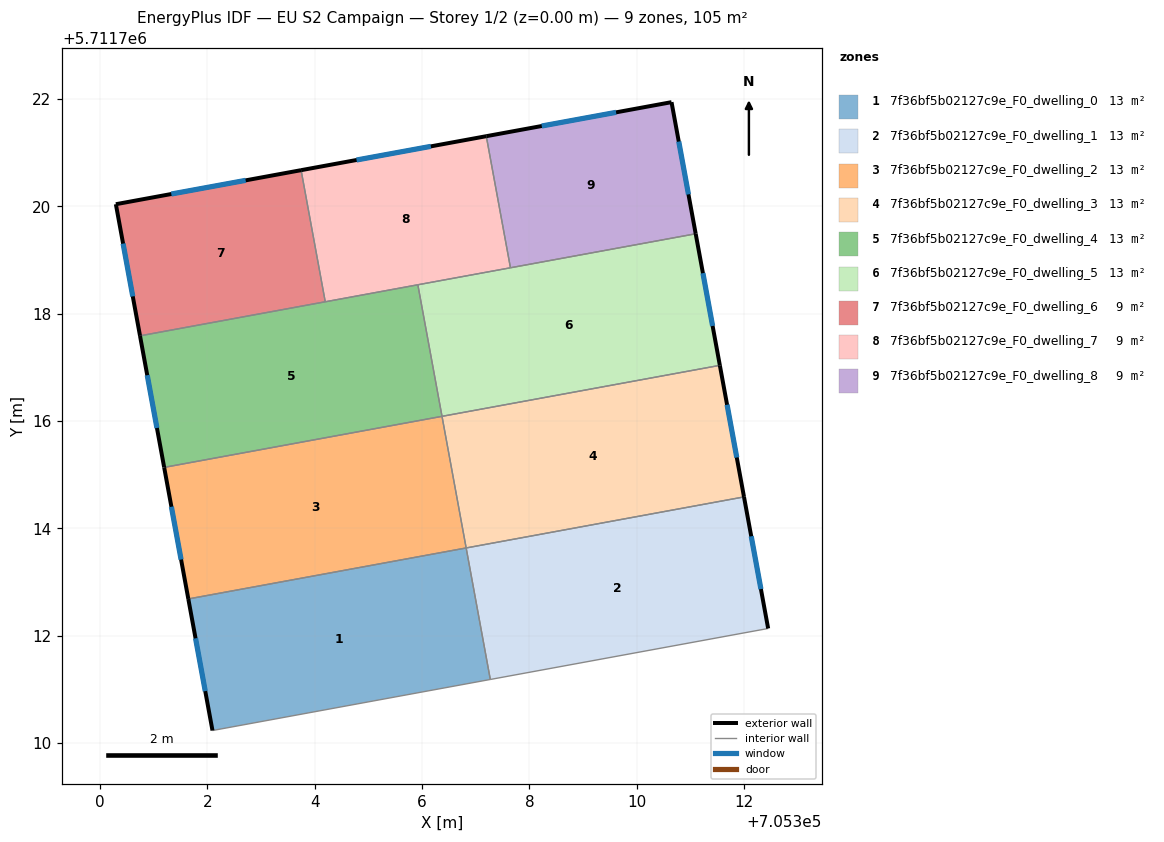
=== STOREY PLAN SPEC (per zone: floor XY polygon, exterior-wall plan segments, windows/doors) ===
zone 1: 7f36bf5b02127c9e_F0_dwelling_0  (13.1 m²)
  floor: (705307.27, 5711711.18) (705306.82, 5711713.63) (705301.65, 5711712.68) (705302.10, 5711710.23)
  exterior wall: (705302.10, 5711710.23) – (705301.65, 5711712.68)  [2.5 m]
    window: (705301.96, 5711710.97) – (705301.78, 5711711.95)  [1.2 m²]
  interior walls: 3
zone 2: 7f36bf5b02127c9e_F0_dwelling_1  (13.1 m²)
  floor: (705312.45, 5711712.13) (705312.00, 5711714.58) (705306.82, 5711713.63) (705307.27, 5711711.18)
  exterior wall: (705312.00, 5711714.58) – (705312.45, 5711712.13)  [2.5 m]
    window: (705312.13, 5711713.85) – (705312.31, 5711712.87)  [1.2 m²]
  interior walls: 3
zone 3: 7f36bf5b02127c9e_F0_dwelling_2  (13.1 m²)
  floor: (705306.82, 5711713.63) (705306.37, 5711716.09) (705301.20, 5711715.13) (705301.65, 5711712.68)
  exterior wall: (705301.65, 5711712.68) – (705301.20, 5711715.13)  [2.5 m]
    window: (705301.51, 5711713.42) – (705301.33, 5711714.40)  [1.2 m²]
  interior walls: 3
zone 4: 7f36bf5b02127c9e_F0_dwelling_3  (13.1 m²)
  floor: (705312.00, 5711714.58) (705311.55, 5711717.04) (705306.37, 5711716.09) (705306.82, 5711713.63)
  exterior wall: (705311.55, 5711717.04) – (705312.00, 5711714.58)  [2.5 m]
    window: (705311.68, 5711716.30) – (705311.86, 5711715.32)  [1.2 m²]
  interior walls: 3
zone 5: 7f36bf5b02127c9e_F0_dwelling_4  (13.1 m²)
  floor: (705306.37, 5711716.09) (705305.92, 5711718.54) (705300.75, 5711717.59) (705301.20, 5711715.13)
  exterior wall: (705301.20, 5711715.13) – (705300.75, 5711717.59)  [2.5 m]
    window: (705301.06, 5711715.87) – (705300.88, 5711716.85)  [1.2 m²]
  interior walls: 4
zone 6: 7f36bf5b02127c9e_F0_dwelling_5  (13.1 m²)
  floor: (705311.55, 5711717.04) (705311.10, 5711719.49) (705305.92, 5711718.54) (705306.37, 5711716.09)
  exterior wall: (705311.10, 5711719.49) – (705311.55, 5711717.04)  [2.5 m]
    window: (705311.23, 5711718.75) – (705311.41, 5711717.77)  [1.2 m²]
  interior walls: 4
zone 7: 7f36bf5b02127c9e_F0_dwelling_6  (8.7 m²)
  floor: (705304.20, 5711718.22) (705303.75, 5711720.67) (705300.30, 5711720.04) (705300.75, 5711717.59)
  exterior wall: (705300.75, 5711717.59) – (705300.30, 5711720.04)  [2.5 m]
    window: (705300.61, 5711718.32) – (705300.43, 5711719.30)  [1.2 m²]
  exterior wall: (705300.30, 5711720.04) – (705303.75, 5711720.67)  [3.5 m]
    window: (705301.33, 5711720.23) – (705302.71, 5711720.48)  [1.7 m²]
  interior walls: 2
zone 8: 7f36bf5b02127c9e_F0_dwelling_7  (8.7 m²)
  floor: (705307.65, 5711718.85) (705307.20, 5711721.30) (705303.75, 5711720.67) (705304.20, 5711718.22)
  exterior wall: (705303.75, 5711720.67) – (705307.20, 5711721.30)  [3.5 m]
    window: (705304.78, 5711720.86) – (705306.16, 5711721.12)  [1.7 m²]
  interior walls: 4
zone 9: 7f36bf5b02127c9e_F0_dwelling_8  (8.7 m²)
  floor: (705311.10, 5711719.49) (705310.65, 5711721.94) (705307.20, 5711721.30) (705307.65, 5711718.85)
  exterior wall: (705310.65, 5711721.94) – (705311.10, 5711719.49)  [2.5 m]
    window: (705310.78, 5711721.20) – (705310.96, 5711720.22)  [1.2 m²]
  exterior wall: (705307.20, 5711721.30) – (705310.65, 5711721.94)  [3.5 m]
    window: (705308.23, 5711721.49) – (705309.61, 5711721.75)  [1.7 m²]
  interior walls: 2

=== DERIVED (storey summary) ===
Building: EU S2 Campaign
Storey: 1 of 2  (floor level z = 0.00 m)
Storey gross floor area: 104.9 m²
Zones on this storey: 9
  - 7f36bf5b02127c9e_F0_dwelling_0: floor 13.1 m²; exterior wall 2.5 m (7.5 m²); 1 window(s) 1.2 m²; WWR 16.1%
  - 7f36bf5b02127c9e_F0_dwelling_1: floor 13.1 m²; exterior wall 2.5 m (7.5 m²); 1 window(s) 1.2 m²; WWR 16.1%
  - 7f36bf5b02127c9e_F0_dwelling_2: floor 13.1 m²; exterior wall 2.5 m (7.5 m²); 1 window(s) 1.2 m²; WWR 16.1%
  - 7f36bf5b02127c9e_F0_dwelling_3: floor 13.1 m²; exterior wall 2.5 m (7.5 m²); 1 window(s) 1.2 m²; WWR 16.1%
  - 7f36bf5b02127c9e_F0_dwelling_4: floor 13.1 m²; exterior wall 2.5 m (7.5 m²); 1 window(s) 1.2 m²; WWR 16.1%
  - 7f36bf5b02127c9e_F0_dwelling_5: floor 13.1 m²; exterior wall 2.5 m (7.5 m²); 1 window(s) 1.2 m²; WWR 16.1%
  - 7f36bf5b02127c9e_F0_dwelling_6: floor 8.7 m²; exterior wall 6.0 m (18.0 m²); 2 window(s) 2.9 m²; WWR 16.1%
  - 7f36bf5b02127c9e_F0_dwelling_7: floor 8.7 m²; exterior wall 3.5 m (10.5 m²); 1 window(s) 1.7 m²; WWR 16.1%
  - 7f36bf5b02127c9e_F0_dwelling_8: floor 8.7 m²; exterior wall 6.0 m (18.0 m²); 2 window(s) 2.9 m²; WWR 16.1%
Zone adjacency (shared interzone walls):
  - 7f36bf5b02127c9e_F0_dwelling_0 ↔ 7f36bf5b02127c9e_F0_dwelling_1
  - 7f36bf5b02127c9e_F0_dwelling_0 ↔ 7f36bf5b02127c9e_F0_dwelling_2
  - 7f36bf5b02127c9e_F0_dwelling_1 ↔ 7f36bf5b02127c9e_F0_dwelling_3
  - 7f36bf5b02127c9e_F0_dwelling_2 ↔ 7f36bf5b02127c9e_F0_dwelling_3
  - 7f36bf5b02127c9e_F0_dwelling_2 ↔ 7f36bf5b02127c9e_F0_dwelling_4
  - 7f36bf5b02127c9e_F0_dwelling_3 ↔ 7f36bf5b02127c9e_F0_dwelling_5
  - 7f36bf5b02127c9e_F0_dwelling_4 ↔ 7f36bf5b02127c9e_F0_dwelling_5
  - 7f36bf5b02127c9e_F0_dwelling_4 ↔ 7f36bf5b02127c9e_F0_dwelling_6
  - 7f36bf5b02127c9e_F0_dwelling_4 ↔ 7f36bf5b02127c9e_F0_dwelling_7
  - 7f36bf5b02127c9e_F0_dwelling_5 ↔ 7f36bf5b02127c9e_F0_dwelling_7
  - 7f36bf5b02127c9e_F0_dwelling_5 ↔ 7f36bf5b02127c9e_F0_dwelling_8
  - 7f36bf5b02127c9e_F0_dwelling_6 ↔ 7f36bf5b02127c9e_F0_dwelling_7
  - 7f36bf5b02127c9e_F0_dwelling_7 ↔ 7f36bf5b02127c9e_F0_dwelling_8